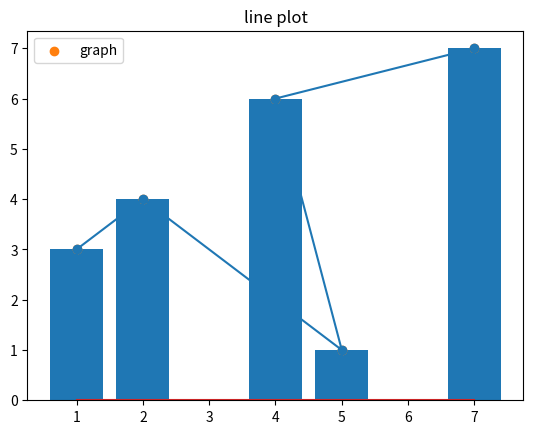
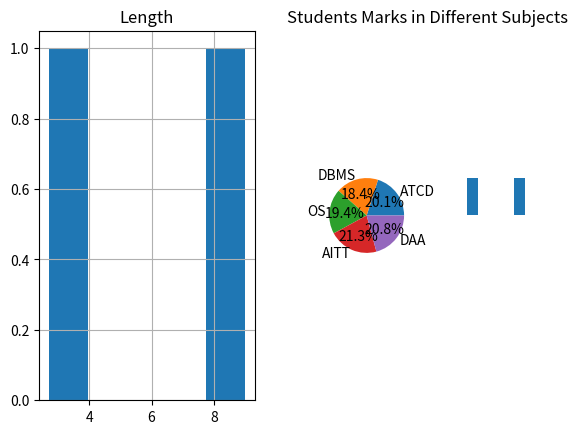

Source code (Python) for these figures, in order:
#Bar graph
from matplotlib import pyplot as p
x=[1,2,5,4,7]
y=[3,4,1,6,7]
p.bar(x,y)
p.show()


#Stem
from matplotlib import pyplot as p
x=[1,2,5,4,7]
y=[3,4,1,6,7]
p.stem(x,y)
p.show()


#Scatter plot
from matplotlib import pyplot as p
x=[1,2,5,4,7]
y=[3,4,1,6,7]
p.scatter(x,y)
p.show()


#Line plot
from matplotlib import pyplot as p
x=[1,2,5,4,7]
y=[3,4,1,6,7]
p.plot(x,y)
p.title("line plot")
p.legend(["graph"])
p.show()


#Histogram 
import pandas as pd
values = pd.DataFrame({
  'Length': [2.7,9],
  'Breadth': [4.24, 2.67]
})
hist = values.hist(bins=5)


#Pie chart
import matplotlib.pyplot as plt
subjects = ['ATCD', 'DBMS', 'OS', 'AITT', 'DAA']
marks = [85, 78, 82, 90, 88]
plt.pie(marks, labels=subjects, autopct='%1.1f%%')
plt.title('Students Marks in Different Subjects')
plt.axis('equal')
plt.show()
